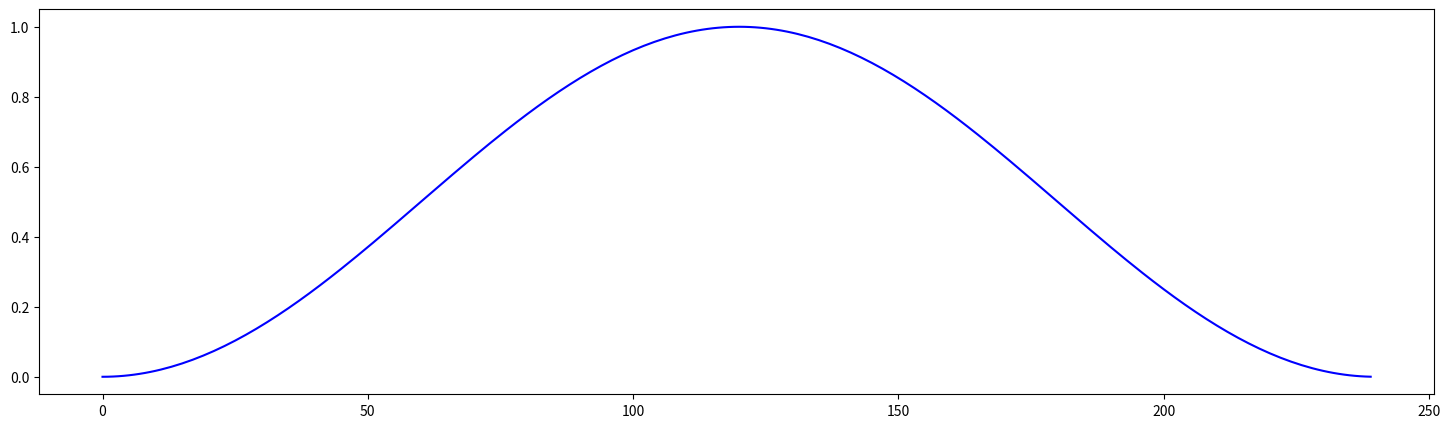

The matplotlib source for this figure:
# -*- coding: utf-8 -*-
# @Time    : 2021/11/14 15:24
# [redacted]
# @File    : utils.py

"""
https://github.com/kunigami/kunigami.github.io/blob/master/blog/code/2021-05-13-lpc-in-python/lpc.ipynb
"""
import scipy.io.wavfile
import numpy as np
from math import floor
import scipy.signal as signal
from scipy.signal import lfilter, resample
from scipy.signal.windows import hann
from numpy.random import randn
import matplotlib.pyplot as plt

sample_rate = 8000
sym = False # periodic
window_size = floor(0.03*sample_rate)

window = hann(window_size, sym)

t = np.array(range(window_size))

fig = plt.figure(figsize=(18, 5))
plt.plot(t, window, 'b')

plt.show()